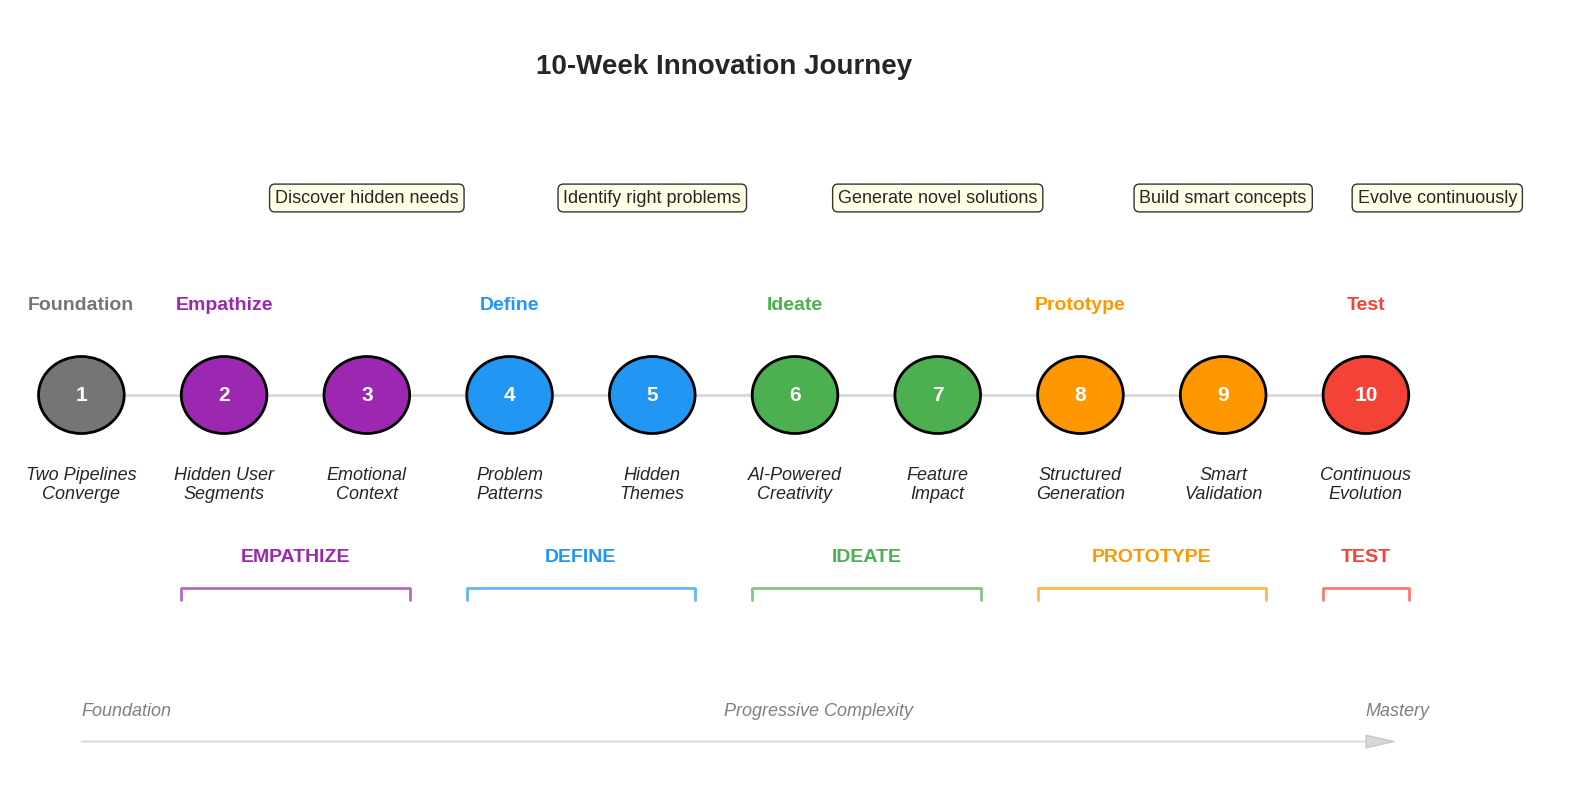

Python code for this plot:
"""
Create journey roadmap visualization for Week 1
"""

import matplotlib.pyplot as plt
import matplotlib.patches as patches
from matplotlib.patches import FancyBboxPatch, Circle
import numpy as np

# Set style
plt.style.use('seaborn-v0_8-whitegrid')

# Define colors for each stage
stage_colors = {
    'Empathize': '#9C27B0',  # Purple
    'Define': '#2196F3',      # Blue
    'Ideate': '#4CAF50',      # Green
    'Prototype': '#FF9800',   # Orange
    'Test': '#F44336'         # Red
}

# Create figure
fig, ax = plt.subplots(1, 1, figsize=(16, 8))
ax.set_xlim(0, 11)
ax.set_ylim(0, 6)
ax.axis('off')

# Week data
weeks = [
    (1, 'Foundation', 'neutral', 'Two Pipelines\nConverge'),
    (2, 'Empathize', 'Empathize', 'Hidden User\nSegments'),
    (3, 'Empathize', 'Empathize', 'Emotional\nContext'),
    (4, 'Define', 'Define', 'Problem\nPatterns'),
    (5, 'Define', 'Define', 'Hidden\nThemes'),
    (6, 'Ideate', 'Ideate', 'AI-Powered\nCreativity'),
    (7, 'Ideate', 'Ideate', 'Feature\nImpact'),
    (8, 'Prototype', 'Prototype', 'Structured\nGeneration'),
    (9, 'Prototype', 'Prototype', 'Smart\nValidation'),
    (10, 'Test', 'Test', 'Continuous\nEvolution')
]

# Draw the journey path
path_y = 3
for i in range(10):
    x = i + 0.5
    next_x = x + 1
    
    # Draw connecting line
    if i < 9:
        ax.plot([x + 0.3, next_x - 0.3], [path_y, path_y], 
               'gray', linewidth=2, alpha=0.3, zorder=1)

# Draw week nodes
for week_num, stage_name, stage_key, topic in weeks:
    x = week_num - 0.5
    
    # Determine color
    if stage_key == 'neutral':
        color = '#757575'
    else:
        color = stage_colors[stage_key]
    
    # Draw circle for week
    circle = Circle((x, path_y), 0.3, facecolor=color, 
                   edgecolor='black', linewidth=2, zorder=2)
    ax.add_patch(circle)
    
    # Add week number
    ax.text(x, path_y, str(week_num), ha='center', va='center',
           fontsize=15, fontweight='bold', color='white')
    
    # Add stage label above
    if week_num in [1, 2, 4, 6, 8, 10]:  # Key transition points
        ax.text(x, path_y + 0.7, stage_name, ha='center', va='center',
               fontsize=14, fontweight='bold', color=color)
    
    # Add topic below
    ax.text(x, path_y - 0.7, topic, ha='center', va='center',
           fontsize=13, style='italic')

# Add stage brackets
stage_ranges = [
    (2, 3, 'Empathize', stage_colors['Empathize']),
    (4, 5, 'Define', stage_colors['Define']),
    (6, 7, 'Ideate', stage_colors['Ideate']),
    (8, 9, 'Prototype', stage_colors['Prototype']),
    (10, 10, 'Test', stage_colors['Test'])
]

for start, end, stage, color in stage_ranges:
    x_start = start - 0.8
    x_end = end - 0.2
    y = 1.5
    
    # Draw bracket
    ax.plot([x_start, x_start, x_end, x_end], 
           [y - 0.1, y, y, y - 0.1], 
           color=color, linewidth=2, alpha=0.7)
    
    # Add stage label
    ax.text((x_start + x_end) / 2, y + 0.2, stage.upper(),
           ha='center', fontsize=14, fontweight='bold', color=color)

# Add innovation unlocks
unlocks = [
    (2.5, 4.5, 'Discover hidden needs'),
    (4.5, 4.5, 'Identify right problems'),
    (6.5, 4.5, 'Generate novel solutions'),
    (8.5, 4.5, 'Build smart concepts'),
    (10, 4.5, 'Evolve continuously')
]

for x, y, text in unlocks:
    ax.text(x, y, text, ha='center', fontsize=13,
           bbox=dict(boxstyle='round,pad=0.3', facecolor='lightyellow', alpha=0.8))

# Title
ax.text(5, 5.5, '10-Week Innovation Journey', 
       fontsize=20, fontweight='bold', ha='center')

# Add complexity indicator
ax.text(0.5, 0.5, 'Foundation', fontsize=13, style='italic', color='gray')
ax.text(5, 0.5, 'Progressive Complexity', fontsize=13, style='italic', color='gray')
ax.text(9.5, 0.5, 'Mastery', fontsize=13, style='italic', color='gray')

# Add arrow showing progression
ax.arrow(0.5, 0.3, 9, 0, head_width=0.1, head_length=0.2,
        fc='gray', ec='gray', alpha=0.3)

plt.tight_layout()

# Save the figure
plt.savefig('journey_roadmap.pdf', dpi=300, bbox_inches='tight')
plt.savefig('journey_roadmap.png', dpi=150, bbox_inches='tight')

print("Journey roadmap created successfully!")